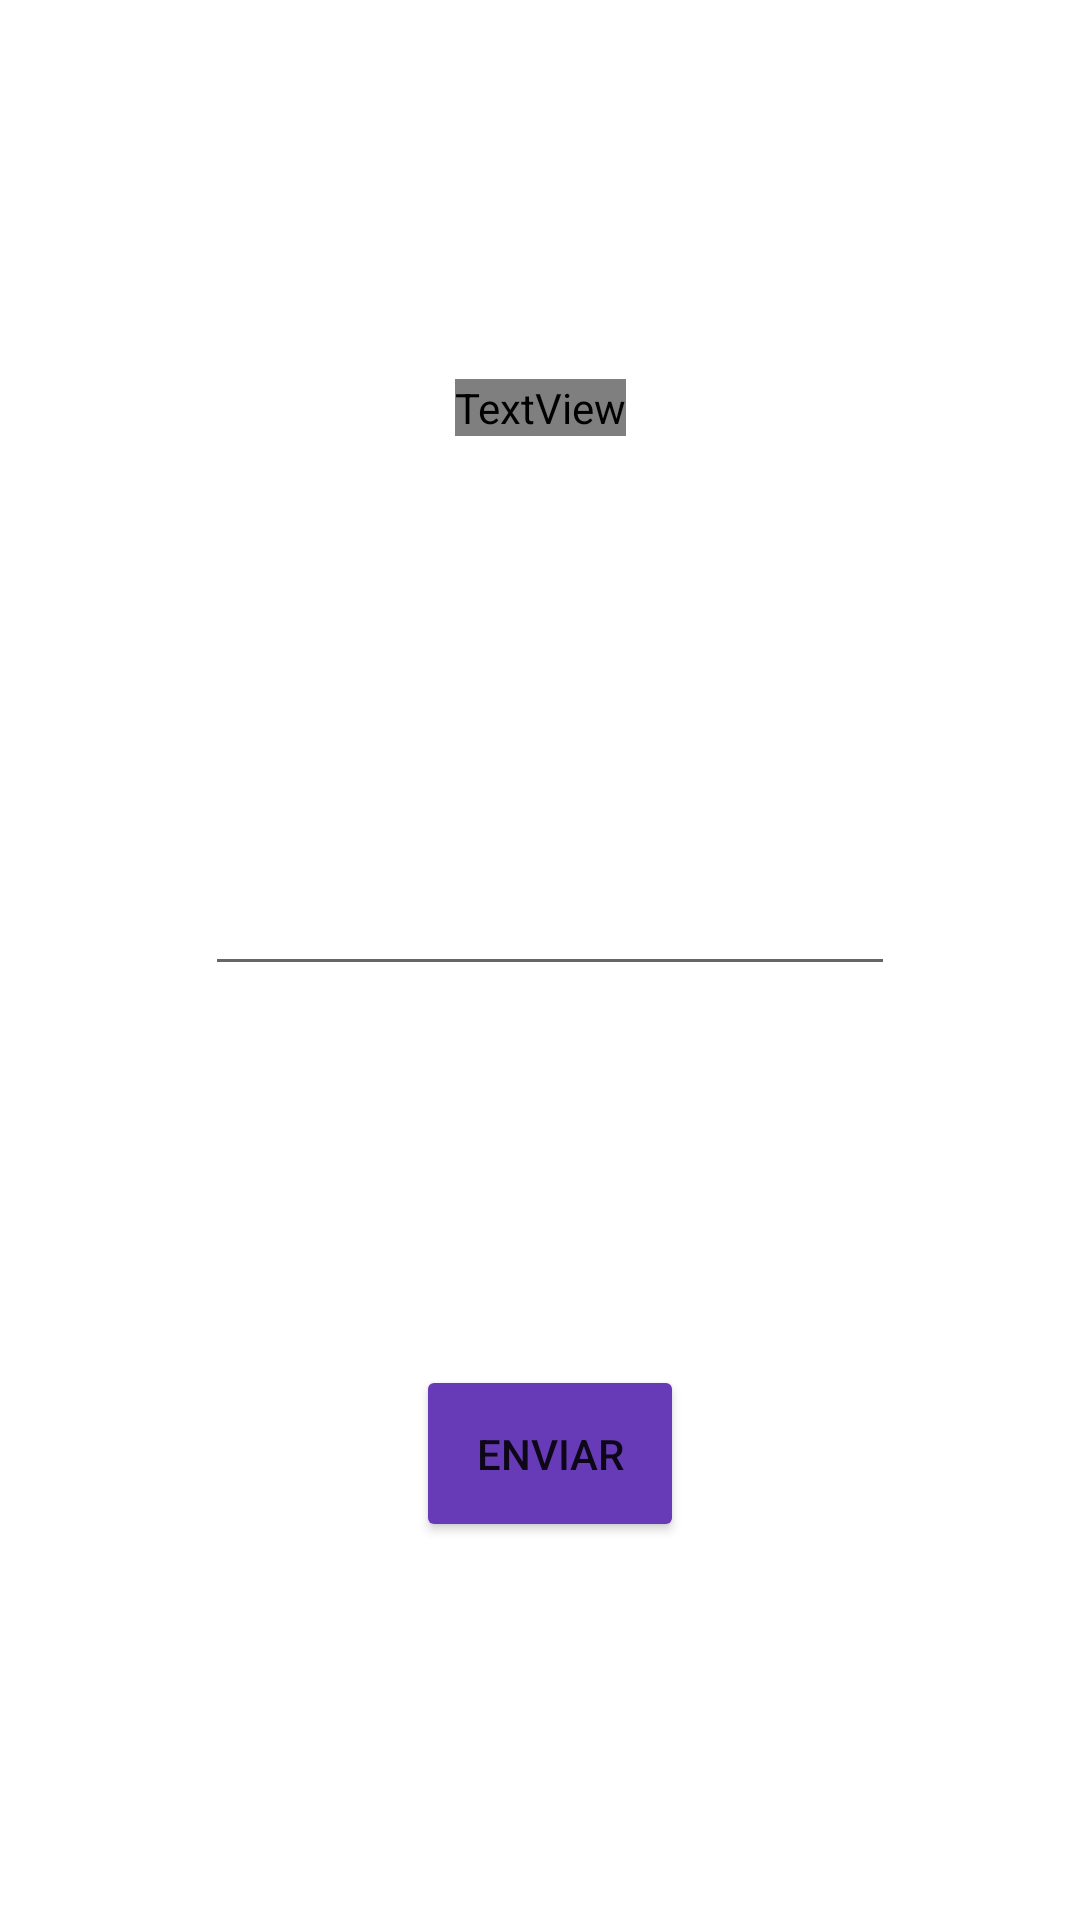

The Android layout XML behind this screen, and the referenced resources:
<!-- AndroidManifest.xml: application theme Theme.KF -->
<!-- res/layout/activity_one.xml -->
<?xml version="1.0" encoding="utf-8"?>
<androidx.constraintlayout.widget.ConstraintLayout xmlns:android="http://schemas.android.com/apk/res/android"
    xmlns:app="http://schemas.android.com/apk/res-auto"
    xmlns:tools="http://schemas.android.com/tools"
    android:id="@+id/main"
    android:layout_width="match_parent"
    android:layout_height="match_parent"
    tools:context=".videos.exercice1.OneActivity">

    <TextView
        android:id="@+id/txtView"
        android:layout_width="wrap_content"
        android:layout_height="wrap_content"
        android:text="@string/txtv_OneActivity"
        app:layout_constraintTop_toTopOf="parent"
        app:layout_constraintStart_toStartOf="parent"
        app:layout_constraintEnd_toEndOf="parent"
        app:layout_constraintBottom_toTopOf="@+id/edText"
        android:foregroundGravity="center"
        android:textSize="40sp"
        android:textStyle="bold"
        android:textColor="@drawable/common_google_signin_btn_text_light"/>

    <EditText
        android:id="@+id/edText"
        style="@style/Animation.Design.BottomSheetDialog"
        android:layout_width="230dp"
        android:layout_height="wrap_content"
        android:focusable="true"
        android:gravity="center"
        android:maxLines="1"
        android:singleLine="true"
        android:textSize="30dp"
        app:layout_constraintBottom_toTopOf="@+id/btnEnviar"
        app:layout_constraintEnd_toEndOf="@+id/txtView"
        app:layout_constraintHorizontal_bias="0.483"
        app:layout_constraintStart_toStartOf="@+id/txtView"
        app:layout_constraintTop_toBottomOf="@+id/txtView" />

    <Button
        android:id="@+id/btnEnviar"
        android:layout_width="wrap_content"
        android:layout_height="wrap_content"
        android:text="@string/btnEnviar"
        android:padding="20dp"
        app:layout_constraintBottom_toBottomOf="parent"
        app:layout_constraintEnd_toEndOf="@+id/edText"
        app:layout_constraintStart_toStartOf="@+id/edText"
        app:layout_constraintTop_toBottomOf="@+id/edText"
        android:backgroundTint="#673AB7"/>

</androidx.constraintlayout.widget.ConstraintLayout>
<!-- resources referenced by this layout -->
<resources>
  <string name="btnEnviar">Enviar</string>
  <string name="txtv_OneActivity">Ingrese su nombre</string>
  <style name="Theme.KF" parent="Theme.MaterialComponents.DayNight.DarkActionBar">
          
          <item name="colorPrimary">@color/purple_500</item>
          <item name="colorPrimaryVariant">@color/purple_700</item>
          <item name="colorOnPrimary">@color/white</item>
          
          <item name="colorSecondary">@color/teal_200</item>
          <item name="colorSecondaryVariant">@color/teal_700</item>
          <item name="colorOnSecondary">@color/black</item>
          
          <item name="android:statusBarColor">?attr/colorPrimaryVariant</item>
          
      </style>
  <!-- not gathered from this repository: default colours our renderer supplied (Android Studio template values) -->
  <color name="purple_500">#FF6200EE</color>
  <color name="purple_700">#FF3700B3</color>
  <color name="teal_200">#FF03DAC5</color>
  <color name="teal_700">#FF018786</color>
  <color name="black">#FF000000</color>
  <color name="white">#FFFFFFFF</color>
</resources>
